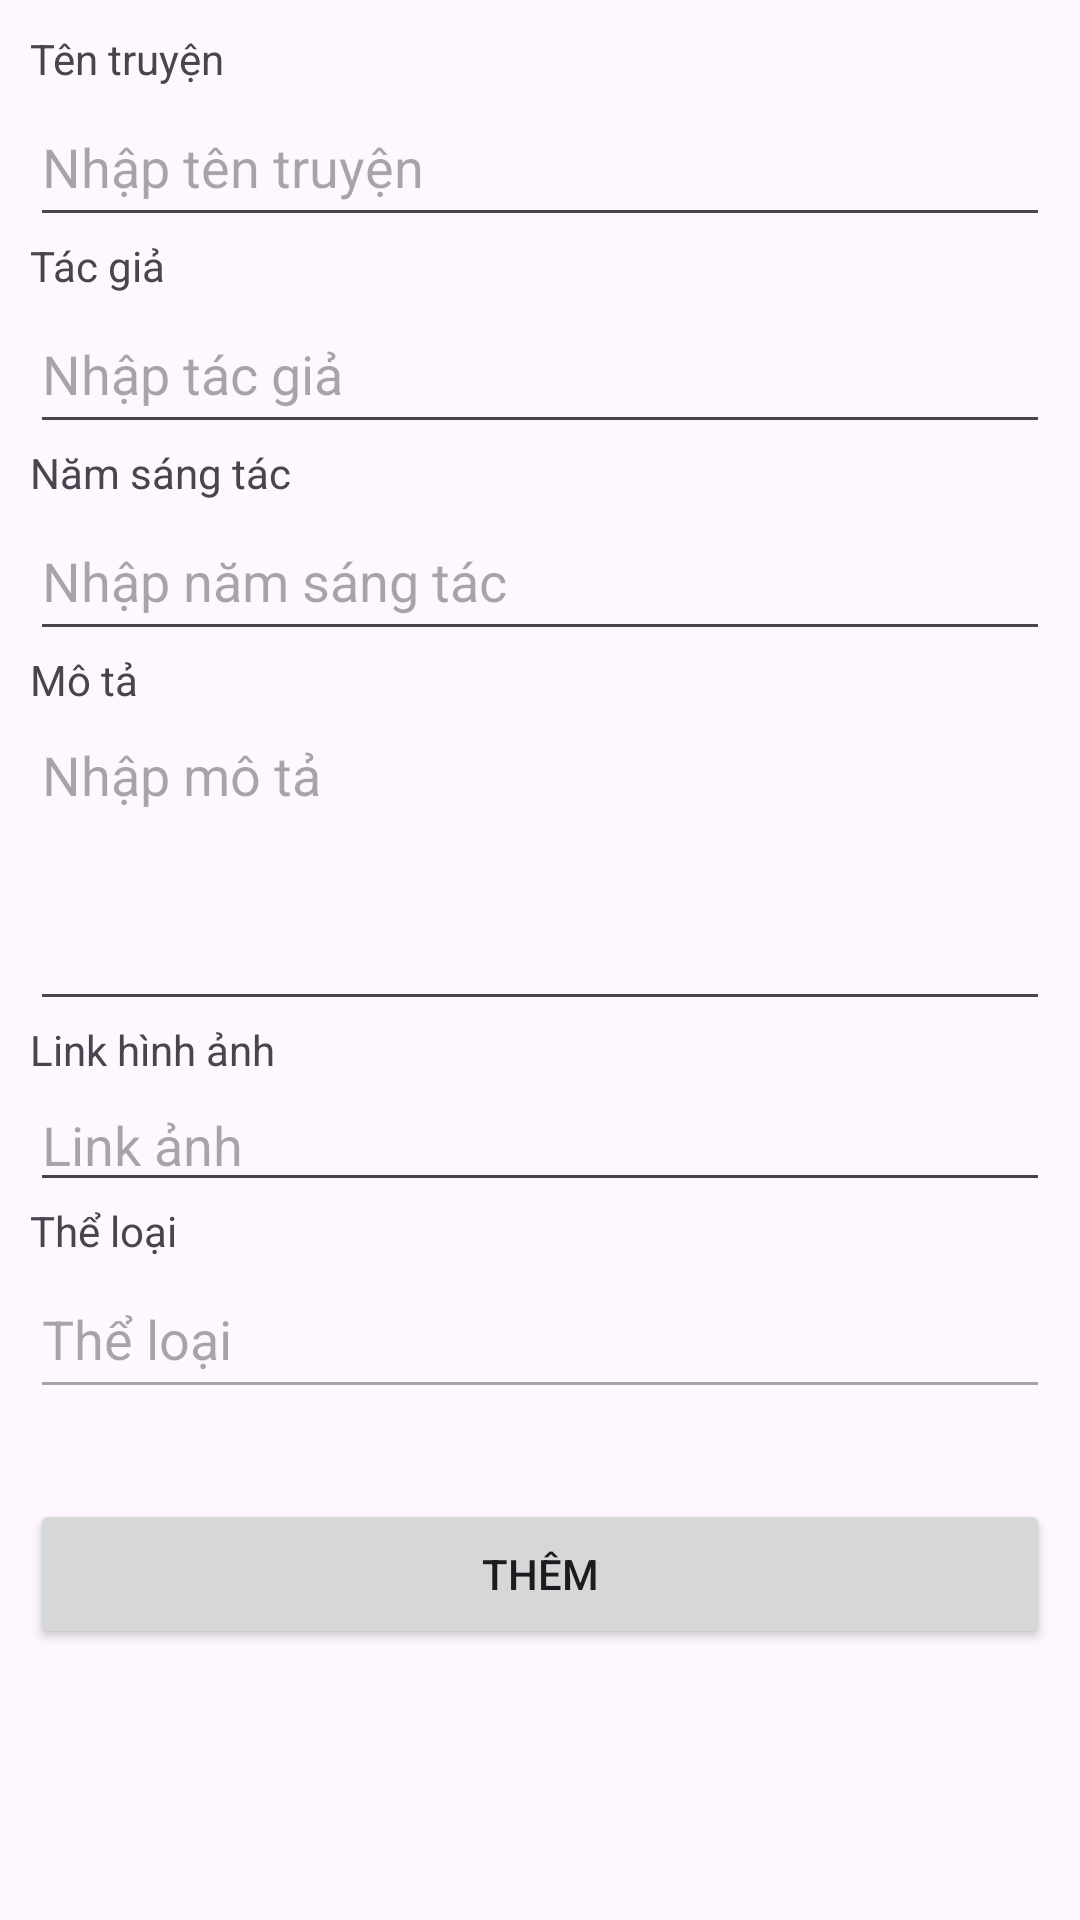

This screen was rendered from an Android layout file. Write that file and the resources it references.
<!-- AndroidManifest.xml: application theme Theme.Material3.DayNight -->
<!-- res/layout/activity_them_truyen.xml -->
<?xml version="1.0" encoding="utf-8"?>
<LinearLayout xmlns:android="http://schemas.android.com/apk/res/android"
    xmlns:app="http://schemas.android.com/apk/res-auto"
    xmlns:tools="http://schemas.android.com/tools"
    android:layout_width="match_parent"
    android:layout_height="match_parent"
    android:orientation="vertical"
    tools:context=".Activity.Admin.QuanLyTruyen.ThemTruyenActivity">

    <ScrollView
        android:layout_width="match_parent"
        android:layout_height="wrap_content">

        <LinearLayout
            android:layout_width="match_parent"
            android:layout_height="wrap_content"
            android:orientation="vertical"
            android:padding="10dp">

            <TextView
                android:layout_width="match_parent"
                android:layout_height="wrap_content"
                android:text="Tên truyện" />

            <EditText
                android:id="@+id/edt_ten_truyen"
                android:layout_width="match_parent"
                android:layout_height="50dp"
                android:hint="Nhập tên truyện" />

            <TextView
                android:layout_width="match_parent"
                android:layout_height="wrap_content"
                android:text="Tác giả" />

            <EditText
                android:id="@+id/edt_tac_gia"
                android:layout_width="match_parent"
                android:layout_height="50dp"
                android:hint="Nhập tác giả" />

            <TextView
                android:layout_width="match_parent"
                android:layout_height="wrap_content"
                android:text="Năm sáng tác" />

            <EditText
                android:id="@+id/edt_nam_sang_tac"
                android:layout_width="match_parent"
                android:layout_height="50dp"
                android:hint="Nhập năm sáng tác"
                android:inputType="number" />

            <TextView
                android:layout_width="match_parent"
                android:layout_height="wrap_content"
                android:text="Mô tả" />

            <EditText
                android:id="@+id/edt_mo_ta"
                android:layout_width="match_parent"
                android:layout_height="wrap_content"
                android:gravity="top"
                android:hint="Nhập mô tả"
                android:maxLines="15"
                android:minLines="4" />

            <TextView
                android:layout_width="match_parent"
                android:layout_height="wrap_content"
                android:text="Link hình ảnh" />

            <EditText
                android:id="@+id/edt_hinh_anh"
                android:layout_width="match_parent"
                android:layout_height="wrap_content"
                android:hint="Link ảnh" />

            <TextView
                android:layout_width="match_parent"
                android:layout_height="wrap_content"
                android:text="Thể loại" />

            <EditText
                android:id="@+id/edt_the_loai"
                android:layout_width="match_parent"
                android:layout_height="50dp"
                android:enabled="false"
                android:hint="Thể loại" />

            <androidx.recyclerview.widget.RecyclerView
                android:id="@+id/rcv_the_loai"
                android:layout_width="match_parent"
                android:layout_height="30dp"
                android:orientation="horizontal"
                app:layoutManager="androidx.recyclerview.widget.LinearLayoutManager" />

            <Button
                android:id="@+id/btn_them"
                android:layout_width="match_parent"
                android:layout_height="50dp"
                android:text="Thêm" />

        </LinearLayout>
    </ScrollView>
</LinearLayout>
<!-- resources referenced by this layout -->
<resources>

</resources>
